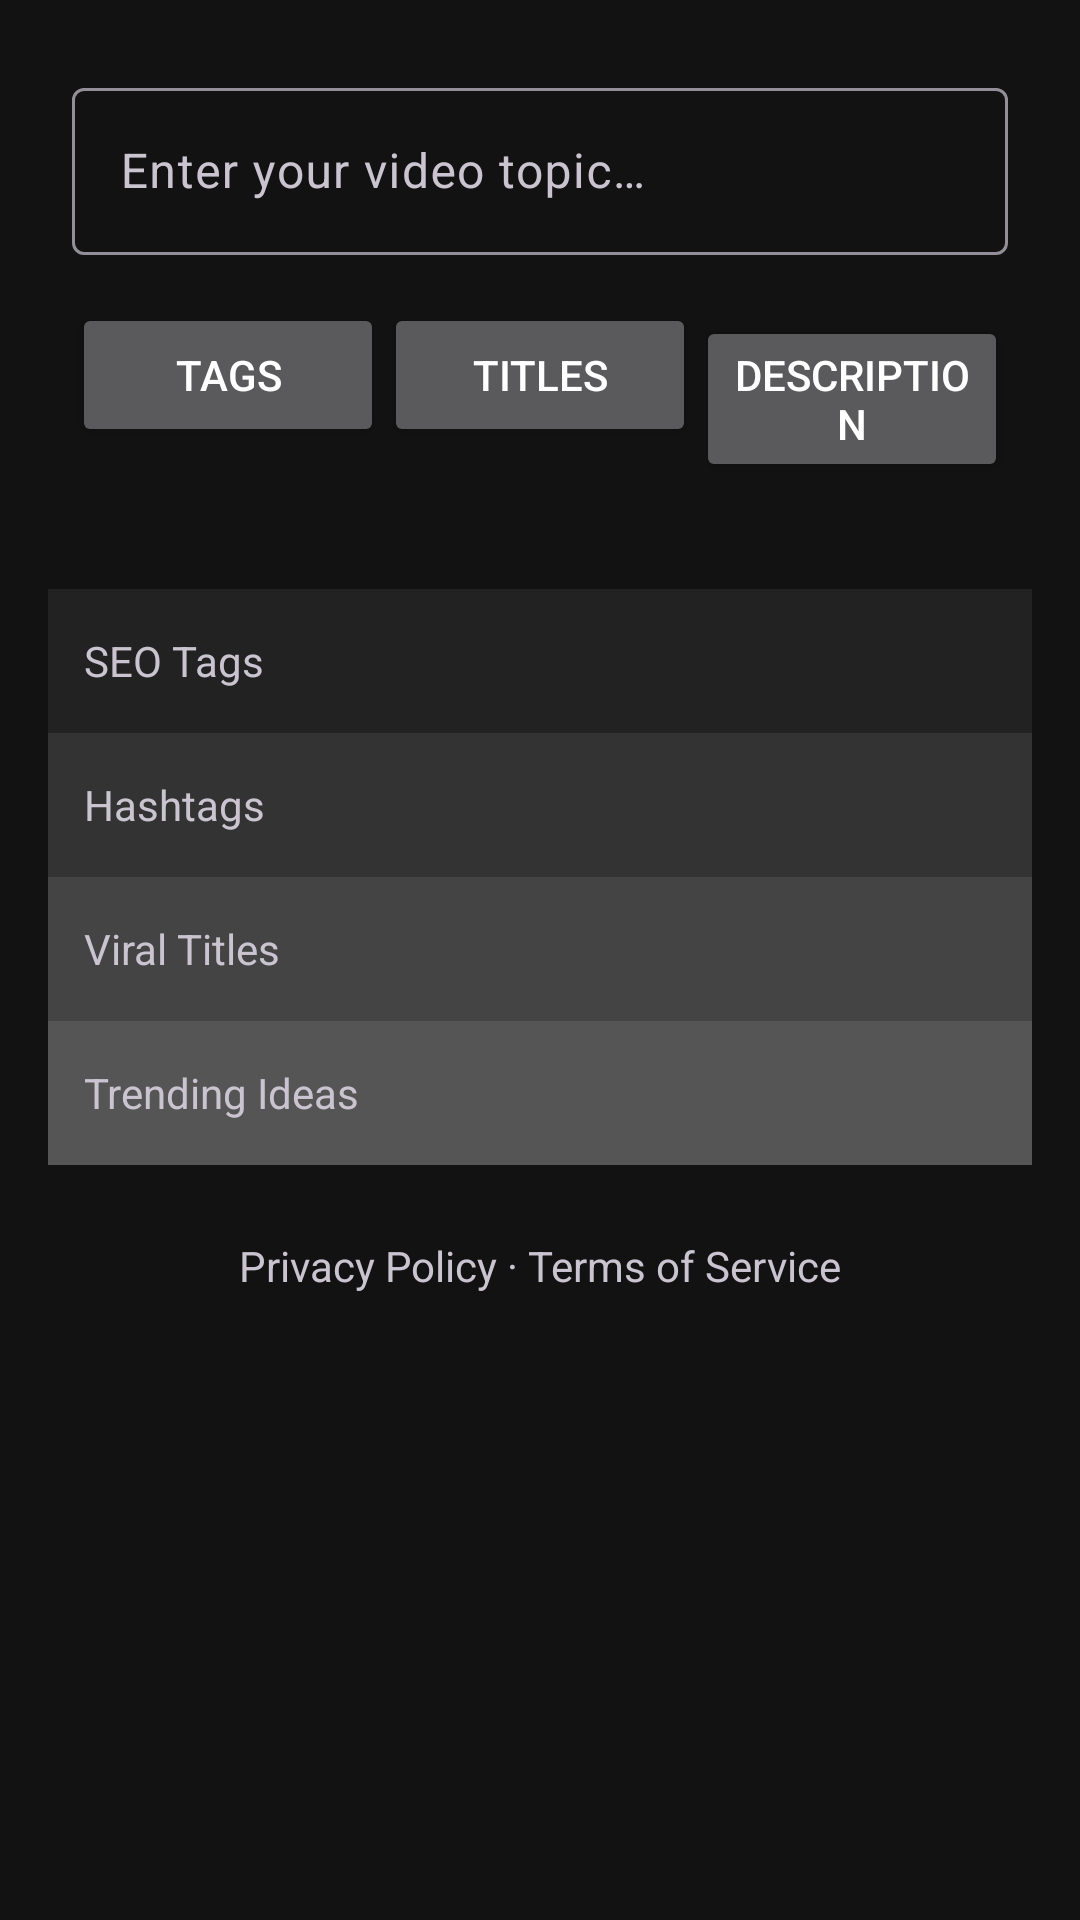

Write the Android layout XML for this screen, with the resource values it uses.
<!-- AndroidManifest.xml: application theme Theme.TubeBoostAI -->
<!-- res/layout/activity_main.xml -->
<?xml version="1.0" encoding="utf-8"?>
<androidx.coordinatorlayout.widget.CoordinatorLayout
    xmlns:android="http://schemas.android.com/apk/res/android"
    xmlns:app="http://schemas.android.com/apk/res-auto"
    xmlns:tools="http://schemas.android.com/tools"
    android:id="@+id/root"
    android:layout_width="match_parent"
    android:layout_height="match_parent"
    android:background="@color/background_dark">

    
    <View
        android:id="@+id/loadingOverlay"
        android:layout_width="match_parent"
        android:layout_height="match_parent"
        android:background="#99000000"
        android:visibility="gone"
        android:elevation="8dp"
        android:clickable="true"
        android:focusable="true"/>

    <LinearLayout
        android:layout_width="match_parent"
        android:layout_height="match_parent"
        android:orientation="vertical">

        <androidx.core.widget.NestedScrollView
            android:layout_width="match_parent"
            android:layout_height="0dp"
            android:layout_weight="1"
            android:fillViewport="true">

            <LinearLayout
                android:layout_width="match_parent"
                android:layout_height="wrap_content"
                android:orientation="vertical">

                
                <LinearLayout
                    android:id="@+id/headerSection"
                    android:layout_width="match_parent"
                    android:layout_height="wrap_content"
                    android:orientation="vertical"
                    android:padding="24dp">

                    <com.google.android.material.textfield.TextInputLayout
                        android:id="@+id/tilVideoTopic"
                        android:layout_width="match_parent"
                        android:layout_height="wrap_content"
                        android:hint="@string/input_hint">

                        <com.google.android.material.textfield.TextInputEditText
                            android:id="@+id/etVideoTopic"
                            android:layout_width="match_parent"
                            android:layout_height="wrap_content"
                            android:maxLines="3"
                            tools:text="Cooking vegan meals for beginners"/>
                    </com.google.android.material.textfield.TextInputLayout>

                    <TextView
                        android:id="@+id/tvLoadingHint"
                        android:layout_width="wrap_content"
                        android:layout_height="wrap_content"
                        android:text="@string/loading_hint"
                        android:visibility="gone"
                        android:layout_marginTop="8dp"/>

                    
                    <LinearLayout
                        android:layout_width="match_parent"
                        android:layout_height="wrap_content"
                        android:orientation="horizontal"
                        android:layout_marginTop="16dp">

                        <Button
                            android:id="@+id/btnGenerateTags"
                            android:layout_width="0dp"
                            android:layout_height="wrap_content"
                            android:layout_weight="1"
                            android:text="Tags"/>

                        <Button
                            android:id="@+id/btnGenerateTitles"
                            android:layout_width="0dp"
                            android:layout_height="wrap_content"
                            android:layout_weight="1"
                            android:text="Titles"/>

                        <Button
                            android:id="@+id/btnGenerateDescription"
                            android:layout_width="0dp"
                            android:layout_height="wrap_content"
                            android:layout_weight="1"
                            android:text="Description"/>
                    </LinearLayout>

                    <ProgressBar
                        android:id="@+id/progressBar"
                        android:layout_width="wrap_content"
                        android:layout_height="wrap_content"
                        android:visibility="gone"
                        android:layout_marginTop="8dp"/>

                </LinearLayout>

                
                <LinearLayout
                    android:layout_width="match_parent"
                    android:layout_height="wrap_content"
                    android:orientation="vertical"
                    android:padding="16dp">

                    <TextView
                        android:id="@+id/cardSeoTags"
                        android:layout_width="match_parent"
                        android:layout_height="48dp"
                        android:text="SEO Tags"
                        android:gravity="center_vertical"
                        android:padding="12dp"
                        android:background="#222222"/>

                    <TextView
                        android:id="@+id/cardHashtags"
                        android:layout_width="match_parent"
                        android:layout_height="48dp"
                        android:text="Hashtags"
                        android:gravity="center_vertical"
                        android:padding="12dp"
                        android:background="#333333"/>

                    <TextView
                        android:id="@+id/cardViralTitles"
                        android:layout_width="match_parent"
                        android:layout_height="48dp"
                        android:text="Viral Titles"
                        android:gravity="center_vertical"
                        android:padding="12dp"
                        android:background="#444444"/>

                    <TextView
                        android:id="@+id/cardTrendingIdeas"
                        android:layout_width="match_parent"
                        android:layout_height="48dp"
                        android:text="Trending Ideas"
                        android:gravity="center_vertical"
                        android:padding="12dp"
                        android:background="#555555"/>

                </LinearLayout>

                <TextView
                    android:id="@+id/tvPrivacyPolicy"
                    android:layout_width="wrap_content"
                    android:layout_height="wrap_content"
                    android:text="@string/privacy_policy"
                    android:layout_gravity="center"
                    android:padding="8dp"/>

            </LinearLayout>

        </androidx.core.widget.NestedScrollView>

        
        <FrameLayout
            android:id="@+id/adBannerContainer"
            android:layout_width="match_parent"
            android:layout_height="50dp"/>

    </LinearLayout>

</androidx.coordinatorlayout.widget.CoordinatorLayout>
<!-- resources referenced by this layout -->
<resources>
  <color name="background_dark">#121212</color>
  <string name="input_hint">Enter your video topic…</string>
  <string name="loading_hint">⚡ AI is generating your SEO content…</string>
  <string name="privacy_policy">Privacy Policy · Terms of Service</string>
  <style name="Theme.TubeBoostAI" parent="Theme.Material3.Dark.NoActionBar">
          
          <item name="colorPrimary">@color/primary_color</item>
          <item name="colorPrimaryDark">@color/primary_dark</item>
          <item name="colorPrimaryVariant">@color/primary_dark</item>
          <item name="colorOnPrimary">@color/white</item>
  
          
          <item name="colorSecondary">@color/accent_color</item>
          <item name="colorOnSecondary">@color/black</item>
          <item name="colorSecondaryVariant">@color/accent_dark</item>
  
          
          <item name="android:statusBarColor">@color/background_dark</item>
          <item name="android:navigationBarColor">@color/background_dark</item>
          <item name="android:windowLightStatusBar">false</item>
  
          
          <item name="android:colorBackground">@color/background_dark</item>
          <item name="colorSurface">@color/card_background</item>
          <item name="colorOnSurface">@color/white</item>
  
          
          <item name="colorError">#CF6679</item>
  
          
          <item name="android:textColorPrimary">@color/text_primary</item>
          <item name="android:textColorSecondary">@color/text_secondary</item>
          <item name="android:textColorHint">@color/text_hint</item>
  
          
          <item name="android:windowActivityTransitions">true</item>
          <item name="android:windowContentTransitions">true</item>
      </style>
  <color name="primary_color">#FF3D00</color>
  <color name="primary_dark">#C62800</color>
  <color name="white">#FFFFFFFF</color>
  <color name="accent_color">#00E5FF</color>
  <color name="black">#FF000000</color>
  <color name="accent_dark">#00B2CC</color>
  <color name="card_background">#1E1E1E</color>
  <color name="text_primary">#FFFFFF</color>
  <color name="text_secondary">#B3FFFFFF</color>
  <color name="text_hint">#66FFFFFF</color>
</resources>
